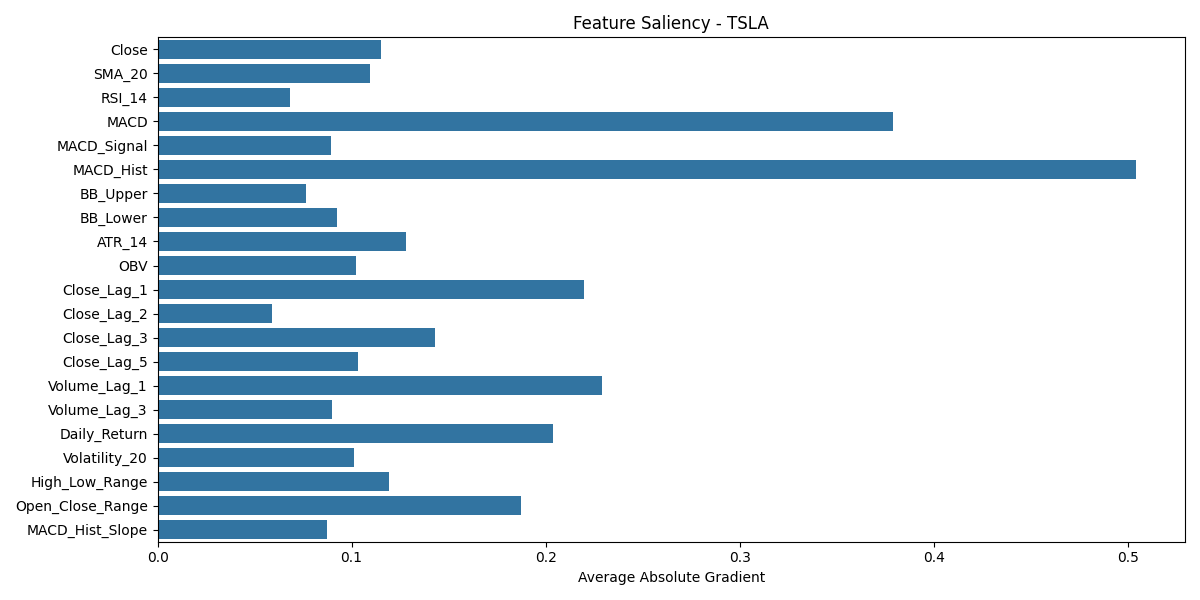

The table this chart was drawn from, first rows:
Close, SMA_20, RSI_14, MACD, MACD_Signal, MACD_Hist, BB_Upper, BB_Lower, ATR_14, OBV, Close_Lag_1, Close_Lag_2, Close_Lag_3, Close_Lag_5, Volume_Lag_1, Volume_Lag_3, Daily_Return, Volatility_20, High_Low_Range, Open_Close_Range, MACD_Hist_Slope, ticker
0.1149, 0.1096, 0.06825, 0.3788, 0.08915, 0.5044, 0.07633, 0.09258, 0.1281, 0.1023, 0.22, 0.05885, 0.1432, 0.1031, 0.229, 0.0899, 0.2038, 0.1014, 0.1191, 0.1872, 0.08736, TSLA
